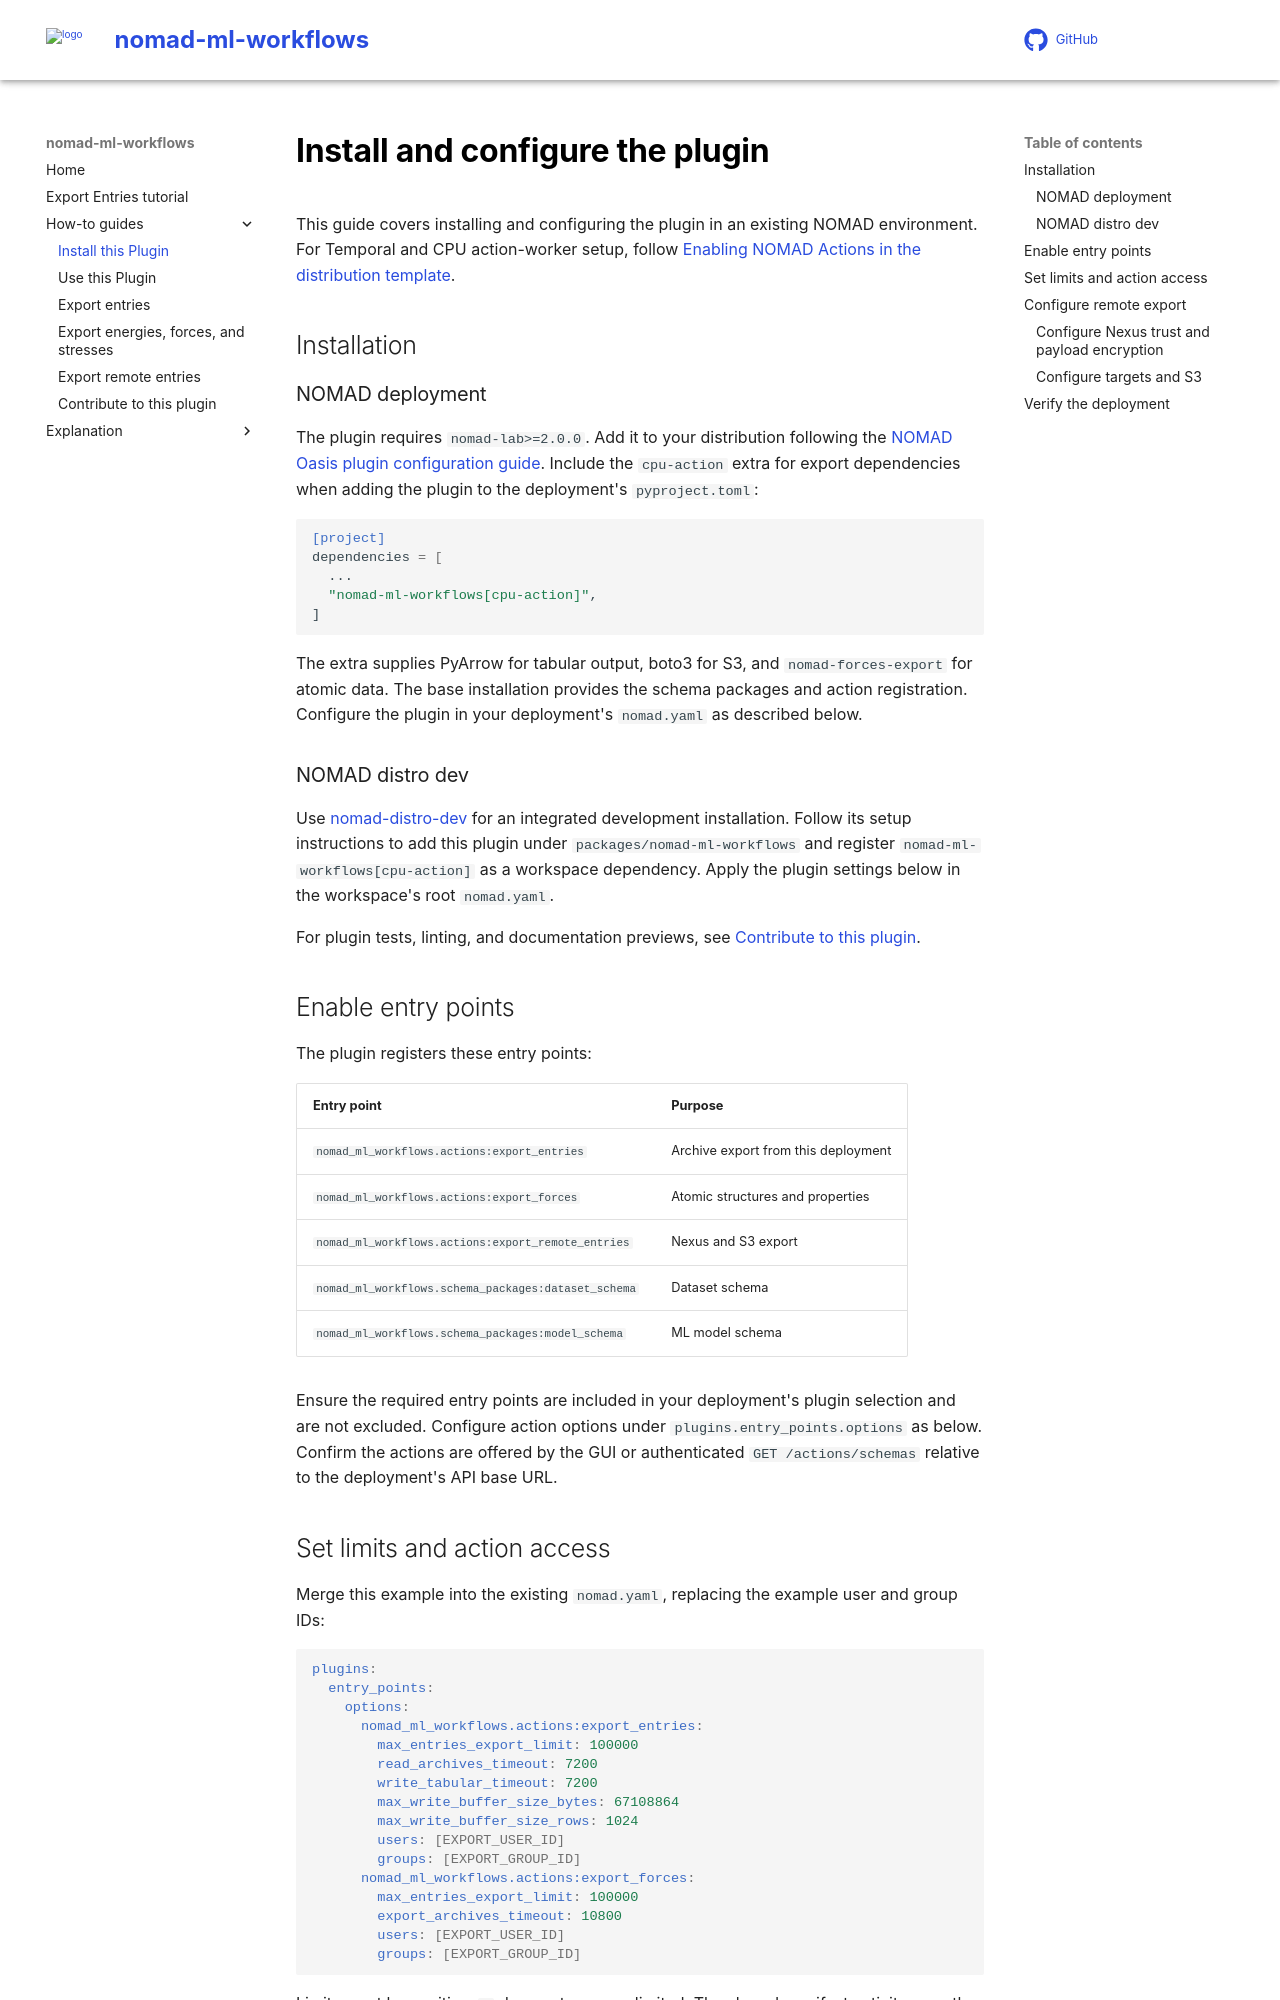

repository: FAIRmat-NFDI/nomad-ml-workflows · page: how_to/install_this_plugin.html · generator: mkdocs

# Install and configure the plugin

This guide covers installing and configuring the plugin in an existing NOMAD environment. For Temporal and CPU action-worker setup, follow [Enabling NOMAD Actions in the distribution template](https://github.com/FAIRmat-NFDI/nomad-distro-template#enabling-nomad-actions).

## Installation

### NOMAD deployment

The plugin requires `nomad-lab>=2.0.0`. Add it to your distribution following the [NOMAD Oasis plugin configuration guide](https://docs.nomad-lab.eu/howto/oasis/configure.html#plugins). Include the `cpu-action` extra for export dependencies when adding the plugin to the deployment's `pyproject.toml`:

```toml
[project]
dependencies = [
  ...
  "nomad-ml-workflows[cpu-action]",
]
```

The extra supplies PyArrow for tabular output, boto3 for S3, and `nomad-forces-export` for atomic data. The base installation provides the schema packages and action registration. Configure the plugin in your deployment's `nomad.yaml` as described below.

### NOMAD distro dev

Use [nomad-distro-dev](https://github.com/FAIRmat-NFDI/nomad-distro-dev/) for an integrated development installation. Follow its setup instructions to add this plugin under `packages/nomad-ml-workflows` and register `nomad-ml-workflows[cpu-action]` as a workspace dependency. Apply the plugin settings below in the workspace's root `nomad.yaml`.

For plugin tests, linting, and documentation previews, see [Contribute to this plugin](contribute_to_this_plugin.md).

## Enable entry points

The plugin registers these entry points:

| Entry point | Purpose |
| --- | --- |
| `nomad_ml_workflows.actions:export_entries` | Archive export from this deployment |
| `nomad_ml_workflows.actions:export_forces` | Atomic structures and properties |
| `nomad_ml_workflows.actions:export_remote_entries` | Nexus and S3 export |
| `nomad_ml_workflows.schema_packages:dataset_schema` | Dataset schema |
| `nomad_ml_workflows.schema_packages:model_schema` | ML model schema |

Ensure the required entry points are included in your deployment's plugin selection and are not excluded. Configure action options under `plugins.entry_points.options` as below. Confirm the actions are offered by the GUI or authenticated `GET /actions/schemas` relative to the deployment's API base URL.
